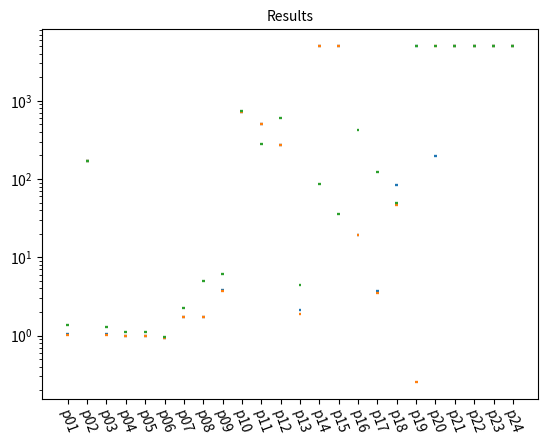

Write the Python code that produced this figure.
from matplotlib import pyplot as plt


font_size = 10

def draw_plot(datas, pos, axis_ticks=None, output=None):
    """Create a violin plot
    
    data: nested array (for each compared data point) of nested array of data points, for each violin plot point in the array
    pos: array of x-axis positions for each violin plot, e. g. leave out space between test results
    output: file name of the output file
    """
    fig, ax = plt.subplots()
    for data in datas:
        ax.violinplot(data, pos, points=100, widths=0.3, showmeans=True, showextrema=True, showmedians=True, bw_method=0.5)
    # ax.violinplot([[v + 500 for v in d] for d in data], pos, points=100, widths=0.3, showmeans=True, showextrema=True, showmedians=True, bw_method=0.5)
    ax.set_yscale("log")
    if axis_ticks is not None:
        plt.xticks(rotation=-70)
        ax.set_xticks([i for i in range(0, len(axis_ticks))], labels=axis_ticks)

    ax.set_title("Results", fontsize=font_size)
    plt.show()
    # fig = plt.figure()
    if output is not None:
        fig.savefig(output)

results = {'HacksynthHackdelExtendedSygus': [{'p01_d1': 485306859, 'p01_d5': 1134595141, 'p02_d0': 450197579, 'p02_d1': 647734807, 'p02_d5': 2617871765, 'p03_d0': 362003230, 'p03_d1': 581104460, 'p03_d5': 1180876923, 'p04_d0': 372857139, 'p04_d1': 521544871, 'p04_d5': 1407682088, 'p05_d0': 390956751, 'p05_d1': 516141595, 'p05_d5': 1398797447, 'p06_d0': 378798037, 'p06_d1': 532757542, 'p06_d5': 1359567154, 'p07_d0': 636697512, 'p07_d1': 1141359453, 'p07_d5': 4650526530, 'p08_d0': 692293383, 'p08_d1': 1127460765, 'p08_d5': 4034647673, 'p09_d0': 875567989, 'p09_d1': 1535754798, 'p09_d5': 4085814456, 'p13_d0': 1072085714, 'p13_d1': 18039207718, 'p13_d5': 28484053057, 'p14_d0': 97981141626, 'p14_d1': 149753240051, 'p14_d5': 552779349799, 'p15_d0': 148759153608, 'p15_d1': 167591590054, 'p15_d5': 166636375334, 'p17_d0': 2189958860, 'p17_d1': 4059021031, 'p17_d5': 136936090964, 'p19_d0': 32003535852, 'p19_d1': 516056220519, 'p19_d5': 'timeout', 'p20_d0': 2160871412346, 'p20_d1': 'timeout', 'p20_d5': 'timeout'}], 'HacksynthHackdelFullSygus': [{'p01_d1': 484399345, 'p01_d5': 1143510753, 'p02_d0': 421832021, 'p02_d1': 557763605, 'p02_d5': 1635657355, 'p03_d0': 357445989, 'p03_d1': 585758987, 'p03_d5': 1170975680, 'p04_d0': 376412416, 'p04_d1': 510490570, 'p04_d5': 1400513551, 'p05_d0': 386732924, 'p05_d1': 514410725, 'p05_d5': 1381744365, 'p06_d0': 381003602, 'p06_d1': 531287920, 'p06_d5': 1330276955, 'p07_d0': 639592443, 'p07_d1': 1141078535, 'p07_d5': 4715845161, 'p08_d0': 684982794, 'p08_d1': 1122788440, 'p08_d5': 3966500107, 'p09_d0': 770766788, 'p09_d1': 1357575987, 'p09_d5': 4752075425, 'p13_d0': 317948933, 'p13_d1': 419993993, 'p13_d5': 582968933, 'p14_d0': 79536170165, 'p14_d1': 10952332044, 'p14_d5': 259044110973, 'p15_d0': 1314567441, 'p15_d1': 7147825377, 'p15_d5': 107633152564, 'p17_d0': 2142050586, 'p17_d1': 4052450906, 'p17_d5': 140184339597, 'p19_d0': 775358380278, 'p19_d1': 725902887085, 'p19_d5': 'timeout', 'p20_d0': 'timeout', 'p20_d1': 'timeout', 'p20_d5': 'timeout'}], 'cvc5-8bit-benchmark': [{'hd-01-d1-prog.sl': 7144530, 'hd-01-d5-prog.sl': 2036851847, 'hd-02-d0-prog.sl': 5029161, 'hd-02-d1-prog.sl': 6348687, 'hd-02-d5-prog.sl': 716927148, 'hd-03-d0-prog.sl': 4599835, 'hd-03-d1-prog.sl': 7163595, 'hd-03-d5-prog.sl': 4071069958, 'hd-04-d0-prog.sl': 6050568, 'hd-04-d1-prog.sl': 10193916, 'hd-04-d5-prog.sl': 667204934, 'hd-05-d0-prog.sl': 6693675, 'hd-05-d1-prog.sl': 9995411, 'hd-05-d5-prog.sl': 5183331746, 'hd-06-d0-prog.sl': 6056505, 'hd-06-d1-prog.sl': 8780617, 'hd-06-d5-prog.sl': 4809639028, 'hd-07-d0-prog.sl': 8423487, 'hd-07-d1-prog.sl': 37519642, 'hd-07-d5-prog.sl': 39972811464, 'hd-08-d0-prog.sl': 10359624, 'hd-08-d1-prog.sl': 13827980, 'hd-08-d5-prog.sl': 312728900732, 'hd-09-d0-prog.sl': 130028936, 'hd-09-d1-prog.sl': 51656203188, 'hd-09-d5-prog.sl': 2960498925706, 'hd-13-d0-prog.sl': 6144969, 'hd-13-d1-prog.sl': 6943117, 'hd-13-d5-prog.sl': 66063796, 'hd-14-d0-prog.sl': 3322604400, 'hd-14-d1-prog.sl': 110504773723, 'hd-14-d5-prog.sl': 'timeout', 'hd-15-d0-prog.sl': 5203768218, 'hd-15-d1-prog.sl': 116475051094, 'hd-15-d5-prog.sl': 'timeout', 'hd-17-d0-prog.sl': 21204260, 'hd-17-d1-prog.sl': 128107889, 'hd-17-d5-prog.sl': 'timeout', 'hd-19-d0-prog.sl': 'timeout', 'hd-19-d1-prog.sl': 'timeout', 'hd-19-d5-prog.sl': 'timeout', 'hd-20-d0-prog.sl': 'timeout', 'hd-20-d1-prog.sl': 'timeout', 'hd-20-d5-prog.sl': 'timeout'}], 'HacksynthStdHackdelBenchmark': [{'p01': 379447391, 'p02': 499612579, 'p03': 492246314, 'p04': 376415299, 'p05': 395870365, 'p06': 403792646, 'p07': 765856111, 'p08': 766214172, 'p09': 726024984, 'p10': 759562682, 'p11': 733699583, 'p12': 755601162, 'p13': 5898854384, 'p14': 1834742340, 'p15': 2832595098, 'p16': 1379855407, 'p17': 2187167734, 'p18': 561411574, 'p19': 10171062365, 'p20': 'timeout', 'p21': 2155054080229, 'p22': 2579063730231, 'p23': 'timeout', 'p24': 298674131790}]}

# results = {'HacksynthDownscalingCegis': [{'p01': 1391184408, 'p02': 1548986215, 'p03': 1196410789, 'p04': 1248714601, 'p05': 1268107498, 'p06': 1206015310, 'p07': 2071962737, 'p08': 2200933214, 'p09': 2136157346, 'p10': 92364158746, 'p11': 33856707486, 'p12': 17787772852, 'p13': 2663775894, 'p14': 5837056393, 'p15': 3257385411, 'p16': 145837926648, 'p17': 9370402343, 'p18': 17443796284, 'p19': 'timeout', 'p20': 'timeout', 'p21': 'timeout', 'p22': 'timeout', 'p23': 'timeout', 'p24': 139972070}, {'p01': 1395263790, 'p02': 1552686404, 'p03': 1209669813, 'p04': 1258556007, 'p05': 1280120701, 'p06': 1199393896, 'p07': 2081707120, 'p08': 2189783587, 'p09': 2157811191, 'p10': 90418614412, 'p11': 34318725367, 'p12': 17490517464, 'p13': 2650894517, 'p14': 5849805974, 'p15': 3277436672, 'p16': 144965283472, 'p17': 9121169215, 'p18': 17714488501, 'p19': 'timeout', 'p20': 'timeout', 'p21': 'timeout', 'p22': 'timeout', 'p23': 'timeout', 'p24': 139174559}, {'p01': 1403562911, 'p02': 1563310309, 'p03': 1204667771, 'p04': 1253613035, 'p05': 1286257765, 'p06': 1212066186, 'p07': 2071934712, 'p08': 2203805615, 'p09': 2109752722, 'p10': 91503923026, 'p11': 33927193734, 'p12': 17647281853, 'p13': 2640596895, 'p14': 5762908188, 'p15': 3266102581, 'p16': 145552930566, 'p17': 9270378705, 'p18': 17679627347, 'p19': 'timeout', 'p20': 'timeout', 'p21': 'timeout', 'p22': 'timeout', 'p23': 'timeout', 'p24': 140166684}]}

# results = {'HacksynthDownscalingCegis': [{'p01': 1391184408, 'p02': 1548986215, 'p03': 1196410789, 'p04': 1248714601, 'p05': 1268107498, 'p06': 1206015310, 'p07': 2071962737, 'p08': 2200933214, 'p09': 2136157346, 'p10': 92364158746, 'p11': 33856707486, 'p12': 17787772852, 'p13': 2663775894, 'p14': 5837056393, 'p15': 3257385411, 'p16': 145837926648, 'p17': 9370402343, 'p18': 17443796284, 'p19': 'timeout', 'p20': 'timeout', 'p21': 'timeout', 'p22': 'timeout', 'p23': 'timeout', 'p24': 139972070}, {'p01': 1395263790, 'p02': 1552686404, 'p03': 1209669813, 'p04': 1258556007, 'p05': 1280120701, 'p06': 1199393896, 'p07': 2081707120, 'p08': 2189783587, 'p09': 2157811191, 'p10': 90418614412, 'p11': 34318725367, 'p12': 17490517464, 'p13': 2650894517, 'p14': 5849805974, 'p15': 3277436672, 'p16': 144965283472, 'p17': 9121169215, 'p18': 17714488501, 'p19': 'timeout', 'p20': 'timeout', 'p21': 'timeout', 'p22': 'timeout', 'p23': 'timeout', 'p24': 139174559}, {'p01': 1403562911, 'p02': 1563310309, 'p03': 1204667771, 'p04': 1253613035, 'p05': 1286257765, 'p06': 1212066186, 'p07': 2071934712, 'p08': 2203805615, 'p09': 2109752722, 'p10': 91503923026, 'p11': 33927193734, 'p12': 17647281853, 'p13': 2640596895, 'p14': 5762908188, 'p15': 3266102581, 'p16': 145552930566, 'p17': 9270378705, 'p18': 17679627347, 'p19': 'timeout', 'p20': 'timeout', 'p21': 'timeout', 'p22': 'timeout', 'p23': 'timeout', 'p24': 140166684}], 'HacksynthDownscalingFA': [{'p01': 1392196357, 'p02': 1554332622, 'p03': 1201421367, 'p04': 1251878360, 'p05': 1267125798, 'p06': 1187473832, 'p07': 2055280573, 'p08': 2196505585, 'p09': 2122381794, 'p10': 90723870838, 'p11': 33922388793, 'p12': 17540797655, 'p13': 2664689871, 'p14': 5856140525, 'p15': 3238113110, 'p16': 179613179349, 'p17': 9406693552, 'p18': 12248070306, 'p19': 'timeout', 'p20': 'timeout', 'p21': 'timeout', 'p22': 'timeout', 'p23': 'timeout', 'p24': 139802618}, {'p01': 1382279002, 'p02': 1562496959, 'p03': 1200256281, 'p04': 1251144957, 'p05': 1273547533, 'p06': 1187623682, 'p07': 2074758090, 'p08': 2201153244, 'p09': 2092622005, 'p10': 90914310125, 'p11': 34121934236, 'p12': 17759325603, 'p13': 2634320307, 'p14': 5805080820, 'p15': 3249334254, 'p16': 179144629385, 'p17': 9140053406, 'p18': 12105287611, 'p19': 'timeout', 'p20': 'timeout', 'p21': 'timeout', 'p22': 'timeout', 'p23': 'timeout', 'p24': 140448402}, {'p01': 1397152735, 'p02': 1563733399, 'p03': 1209966092, 'p04': 1243998001, 'p05': 1276401866, 'p06': 1200848470, 'p07': 2051594980, 'p08': 2189679790, 'p09': 2104187614, 'p10': 91074543799, 'p11': 34420988101, 'p12': 17634381971, 'p13': 2663422988, 'p14': 5870153668, 'p15': 3260503143, 'p16': 180502646898, 'p17': 9278311146, 'p18': 11980057543, 'p19': 'timeout', 'p20': 'timeout', 'p21': 'timeout', 'p22': 'timeout', 'p23': 'timeout', 'p24': 142605216}], 'HacksynthStdHackdelBenchmark': [{'p01': 376705721, 'p02': 503948745, 'p03': 492851238, 'p04': 375678877, 'p05': 394253995, 'p06': 410443094, 'p07': 768834977, 'p08': 759477316, 'p09': 725909877, 'p10': 757883022, 'p11': 740107058, 'p12': 757691487, 'p13': 6033868670, 'p14': 1824053517, 'p15': 2819863776, 'p16': 1390056488, 'p17': 2203734303, 'p18': 574515423, 'p19': 10156787226, 'p20': 'timeout', 'p21': 516587373133, 'p22': 'timeout', 'p23': 'timeout', 'p24': 302291121485}, {'p01': 377804644, 'p02': 494701718, 'p03': 496321005, 'p04': 375727295, 'p05': 395999184, 'p06': 406108172, 'p07': 765612120, 'p08': 771595789, 'p09': 725851079, 'p10': 752246473, 'p11': 741435530, 'p12': 745745606, 'p13': 5957517121, 'p14': 1828519289, 'p15': 2869439164, 'p16': 1380313234, 'p17': 2192628441, 'p18': 568349566, 'p19': 10105645762, 'p20': 'timeout', 'p21': 516496661383, 'p22': 'timeout', 'p23': 'timeout', 'p24': 299686999016}]}

# r ={'results': {'HacksynthDownscalingCegis': [{'p01': 1040652759, 'p02': 18826141025, 'p03': 1042896777, 'p04': 988109385, 'p05': 994664880, 'p06': 940123161, 'p07': 1721190544, 'p08': 1759811983, 'p09': 3706603053, 'p10': 277656421408, 'p11': 120313603037, 'p12': 203486059123, 'p13': 1794364613, 'p14': 'timeout', 'p15': 'timeout', 'p16': 19182622833, 'p17': 3516092227, 'p18': 8864422974, 'p19': 'timeout', 'p20': 'timeout', 'p21': 'timeout', 'p22': 'timeout', 'p23': 'timeout', 'p24': 'timeout'}], 'HacksynthDownscalingFA': [{'p01': 1023043550, 'p02': 18864956801, 'p03': 1014610985, 'p04': 973965430, 'p05': 977544788, 'p06': 917758667, 'p07': 1700335989, 'p08': 1710204023, 'p09': 3677180064, 'p10': 275616721116, 'p11': 120647025353, 'p12': 203034817192, 'p13': 1795349009, 'p14': 'timeout', 'p15': 'timeout', 'p16': 19086091985, 'p17': 3493531365, 'p18': 48359699654, 'p19': 251837321, 'p20': 'timeout', 'p21': 'timeout', 'p22': 'timeout', 'p23': 'timeout', 'p24': 'timeout'}], 'HacksynthStdHackdelBenchmark': [{'p01': 1032019720, 'p02': 19594077188, 'p03': 1504098011, 'p04': 1062318959, 'p05': 955562957, 'p06': 1186375567, 'p07': 3599718813, 'p08': 1877803989, 'p09': 2195919686, 'p10': 275413097235, 'p11': 121753126468, 'p12': 203751389345, 'p13': 1874115297, 'p14': 69309058986, 'p15': 24209691162, 'p16': 145195698533, 'p17': 41409602415, 'p18': 6574612836, 'p19': 'timeout', 'p20': 'timeout', 'p21': 'timeout', 'p22': 'timeout', 'p23': 'timeout', 'p24': 'timeout'}]}, 'arguments': 'benchmark=cegis_hard_16,fa_hard_16,del_hard_16 output=outfile_downscaling_16 intermediate_output=True repeats=1', 'environment': {'TIMEOUT': '1800s', 'LOG_LEVEL': 2, 'KEEP_TEMP': True, 'CVC5_PATH': '/home/<user>/cvc5/cvc5-Linux-static/bin/cvc5'}}

r = {'results': {'HacksynthDownscalingCegis32': [{'p01': 1042001012, 'p02': 169125832281, 'p03': 1032710503, 'p04': 996860928, 'p05': 979480539, 'p06': 931551683, 'p07': 1721759311, 'p08': 1729307117, 'p09': 3778663768, 'p10': 727782505590, 'p11': 506955631623, 'p12': 270607286502, 'p13': 2110667787, 'p14': 'timeout', 'p15': 'timeout', 'p16': 19174502939, 'p17': 3662107181, 'p18': 82669348162, 'p19': 'timeout', 'p20': 196524735219, 'p21': 'timeout', 'p22': 'timeout', 'p23': 'timeout', 'p24': 'timeout'}], 'HacksynthDownscalingFA32': [{'p01': 1015881824, 'p02': 167788213491, 'p03': 1020874504, 'p04': 976802019, 'p05': 976163217, 'p06': 922218434, 'p07': 1715216952, 'p08': 1718026647, 'p09': 3664334091, 'p10': 727811578263, 'p11': 510522202734, 'p12': 273253248390, 'p13': 1903800183, 'p14': 'timeout', 'p15': 'timeout', 'p16': 19205067594, 'p17': 3480547403, 'p18': 46079306855, 'p19': 254736474, 'p20': 'timeout', 'p21': 'timeout', 'p22': 'timeout', 'p23': 'timeout', 'p24': 'timeout'}], 'HacksynthStdHackdelBenchmark32': [{'p01': 1353500108, 'p02': 169365561450, 'p03': 1300612740, 'p04': 1100990932, 'p05': 1094071056, 'p06': 965384924, 'p07': 2225997813, 'p08': 4924698921, 'p09': 6060437620, 'p10': 736974887030, 'p11': 282589524893, 'p12': 609817228552, 'p13': 4410303042, 'p14': 87254612147, 'p15': 36116567575, 'p16': 428731218194, 'p17': 123268425395, 'p18': 49660584174, 'p19': 'timeout', 'p20': 'timeout', 'p21': 'timeout', 'p22': 'timeout', 'p23': 'timeout', 'p24': 'timeout'}]}, 'arguments': 'benchmark=cegis_hard_32,fa_hard_32,del_hard_32 output=outfile_downscaling_32 intermediate_output=True repeats=1', 'environment': {'TIMEOUT': '1800s', 'LOG_LEVEL': 2, 'KEEP_TEMP': True, 'CVC5_PATH': '/home/<user>/cvc5/cvc5-Linux-static/bin/cvc5'}}
results = r['results']

merged_data = {} # {benchmark_name: { test_name: [result1, result2, ...], test_name2: ...}}
for (key, rounds) in results.items():
    data = {}
    if len(rounds) < 1:
        continue
    for test in rounds[0].keys():
        data[test] = []
        for it in rounds:
            data[test].append(it[test] / (10 ** 9) if it[test] != 'timeout' else 5000)
    merged_data[key] = data

double_array_format = {} # {benchmark_name: [[result1, result2, ...], [result1, result2, ...]]}
for (key, data) in merged_data.items():
    double_array_format[key] = [v for v in data.values()]

print(double_array_format)

draw_plot(
    [double_array_format["HacksynthDownscalingCegis32"], 
     double_array_format["HacksynthDownscalingFA32"], 
     double_array_format["HacksynthStdHackdelBenchmark32"]
     ], 
     [i for i in range(0, 24)], axis_ticks=merged_data["HacksynthDownscalingCegis32"].keys(), output="output.svg")